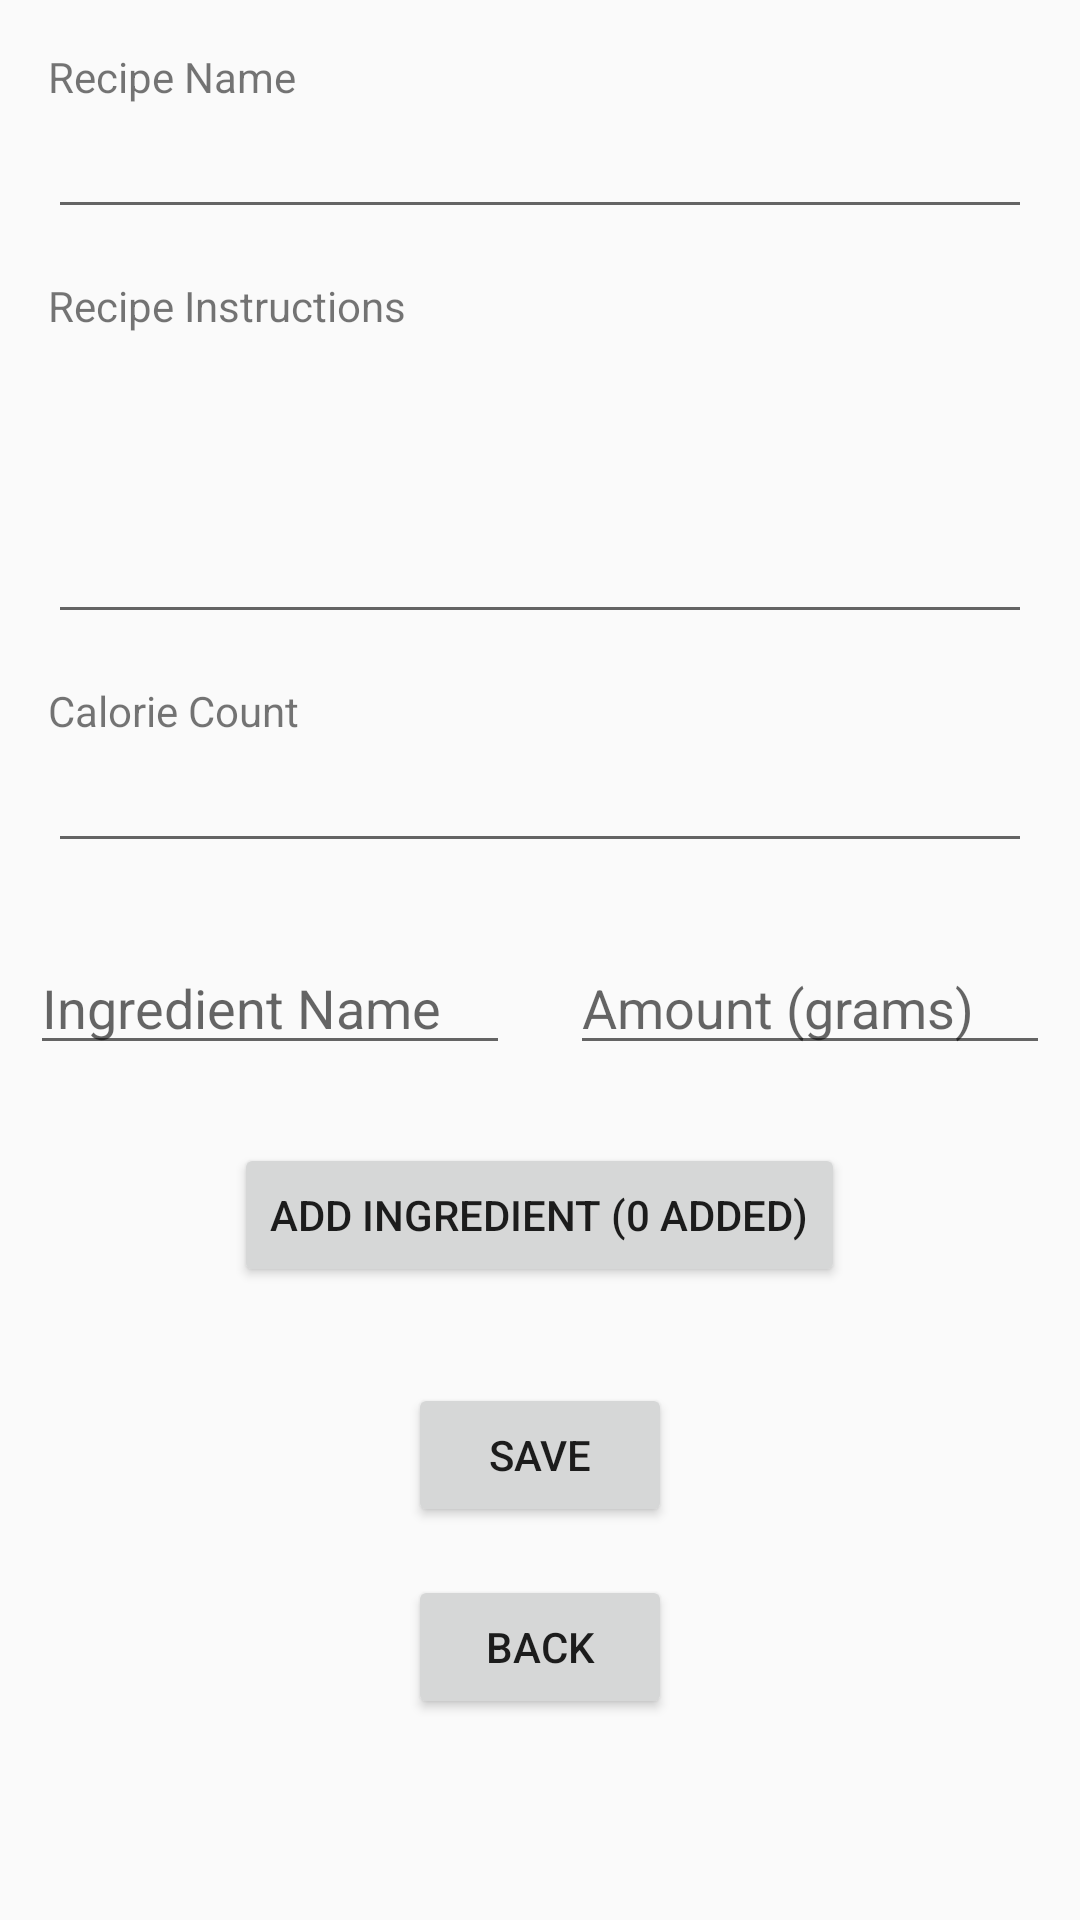

The Android layout XML behind this screen, and the referenced resources:
<!-- AndroidManifest.xml: application theme Theme.RecipeApp -->
<!-- res/layout/fragment_recipe_input.xml -->
<?xml version="1.0" encoding="utf-8"?>
<RelativeLayout xmlns:android="http://schemas.android.com/apk/res/android"
    xmlns:tools="http://schemas.android.com/tools"
    android:layout_width="match_parent"
    android:layout_height="match_parent"
    tools:context=".RecipeInputFragment">

    <FrameLayout
        android:id="@+id/container"
        android:layout_width="match_parent"
        android:layout_height="match_parent"/>

    <TextView
        android:id="@+id/recipeNameLabel"
        android:layout_width="wrap_content"
        android:layout_height="wrap_content"
        android:text="Recipe Name"
        android:layout_marginTop="16dp"
        android:layout_marginStart="16dp"/>

    <EditText
        android:id="@+id/etRecipeName"
        android:layout_width="match_parent"
        android:layout_height="wrap_content"
        android:layout_below="@id/recipeNameLabel"
        android:layout_marginStart="16dp"
        android:layout_marginEnd="16dp" />

    <TextView
        android:id="@+id/recipeInstructionsLabel"
        android:layout_width="wrap_content"
        android:layout_height="wrap_content"
        android:text="Recipe Instructions"
        android:layout_below="@id/etRecipeName"
        android:layout_marginTop="16dp"
        android:layout_marginStart="16dp"/>

    <EditText
        android:id="@+id/etRecipeInstructions"
        android:layout_width="match_parent"
        android:layout_height="100dp"
        android:layout_below="@id/recipeInstructionsLabel"
        android:layout_marginStart="16dp"
        android:layout_marginEnd="16dp"
        android:inputType="textMultiLine"
        android:gravity="top"/>

    <TextView
        android:id="@+id/tvCalorieCountLabel"
        android:layout_width="wrap_content"
        android:layout_height="wrap_content"
        android:text="Calorie Count"
        android:layout_below="@id/etRecipeInstructions"
        android:layout_marginTop="16dp"
        android:layout_marginStart="16dp"/>

    <EditText
        android:id="@+id/etCalorieCount"
        android:layout_width="match_parent"
        android:layout_height="wrap_content"
        android:layout_below="@id/tvCalorieCountLabel"
        android:layout_marginStart="16dp"
        android:layout_marginEnd="16dp"
        android:inputType="number"/>
    <LinearLayout
        android:id="@+id/ingredientInputContainer"
        android:layout_width="match_parent"
        android:layout_height="wrap_content"
        android:layout_below="@id/etCalorieCount"
        android:layout_marginTop="16dp"
        android:orientation="horizontal">

        <EditText
            android:id="@+id/etIngredientName"
            android:layout_width="0dp"
            android:layout_height="wrap_content"
            android:layout_weight="1"
            android:hint="Ingredient Name"
            android:layout_margin="10dp"/>

        <EditText
            android:id="@+id/etIngredientAmount"
            android:layout_width="0dp"
            android:layout_height="wrap_content"
            android:layout_weight="1"
            android:layout_margin="10dp"
            android:hint="Amount (grams)"
            android:inputType="number"/>

    </LinearLayout>

    <Button
        android:id="@+id/buttonAddIngredient"
        android:layout_width="wrap_content"
        android:layout_height="wrap_content"
        android:layout_below="@id/ingredientInputContainer"
        android:layout_centerHorizontal="true"
        android:layout_marginStart="16dp"
        android:layout_marginTop="16dp"
        android:layout_marginEnd="16dp"
        android:layout_marginBottom="16dp"
        android:text="Add Ingredient (0 added)" />

    <Button
        android:id="@+id/buttonSave"
        android:layout_width="wrap_content"
        android:layout_height="wrap_content"
        android:layout_below="@id/buttonAddIngredient"
        android:layout_marginTop="16dp"
        android:layout_centerHorizontal="true"
        android:text="Save" />

    <Button
        android:id="@+id/buttonToRecipe"
        android:layout_width="wrap_content"
        android:layout_height="wrap_content"
        android:layout_below="@id/buttonSave"
        android:layout_marginTop="16dp"
        android:layout_centerHorizontal="true"
        android:text="Back" />
</RelativeLayout>
<!-- resources referenced by this layout -->
<resources>
  <style name="Theme.RecipeApp" parent="Theme.AppCompat.Light.DarkActionBar">
          
  
          
          <item name="android:windowSplashScreenBackground">@color/green</item>
      </style>
  <color name="green">#014503</color>
</resources>
